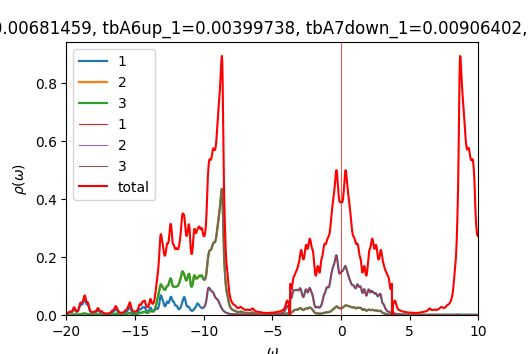

The file beside this chart, header and first rows:
w	up_1	up_2	up_3	down_1	down_2	down_3	cumul_up_1	cumul_up_2	cumul_up_3	cumul_down_1	cumul_down_2	cumul_down_3	
-20	0.003494	0.0005761	0.0005725	6.46184e-05	4.08017e-05	4.08017e-05	0	0	0	0	0	0
-19.98	0.003973	0.0006091	0.0006046	6.4768e-05	4.08788e-05	4.08789e-05	9.93159e-05	1.52273e-05	1.51157e-05	1.6192e-06	1.02197e-06	1.02197e-06
-19.95	0.004575	0.00065	0.0006444	6.49149e-05	4.09561e-05	4.09562e-05	0.0002137	3.14772e-05	3.12258e-05	3.24207e-06	2.04587e-06	2.04588e-06
-19.93	0.005291	0.0006988	0.0006917	6.50621e-05	4.10337e-05	4.10337e-05	0.000346	4.89462e-05	4.85189e-05	4.86863e-06	3.07171e-06	3.07172e-06
-19.9	0.006041	0.0007522	0.0007432	6.52114e-05	4.11114e-05	4.11115e-05	0.000497	6.77501e-05	6.70977e-05	6.49891e-06	4.0995e-06	4.09951e-06
-19.88	0.006697	0.0008046	0.0007929	6.53633e-05	4.11895e-05	4.11895e-05	0.0006644	8.78647e-05	8.69202e-05	8.13299e-06	5.12924e-06	5.12924e-06
-19.85	0.007213	0.000855	0.0008397	6.55176e-05	4.12678e-05	4.12678e-05	0.0008448	0.0001092	0.0001079	9.77093e-06	6.16093e-06	6.16094e-06
-19.82	0.007716	0.000911	0.0008909	6.56739e-05	4.13464e-05	4.13464e-05	0.001038	0.000132	0.0001302	1.14128e-05	7.19459e-06	7.1946e-06
-19.8	0.008356	0.00098	0.000954	6.58319e-05	4.14252e-05	4.14252e-05	0.001247	0.0001565	0.000154	1.30586e-05	8.23022e-06	8.23023e-06
-19.77	0.009105	0.001056	0.001025	6.59914e-05	4.15043e-05	4.15043e-05	0.001474	0.0001829	0.0001797	1.47084e-05	9.26783e-06	9.26784e-06
-19.75	0.009694	0.001117	0.001082	6.61521e-05	4.15836e-05	4.15836e-05	0.001717	0.0002108	0.0002067	1.63622e-05	1.03074e-05	1.03074e-05
-19.73	0.00983	0.001137	0.001104	6.63139e-05	4.16631e-05	4.16631e-05	0.001962	0.0002393	0.0002343	1.802e-05	1.1349e-05	1.1349e-05
-19.7	0.009539	0.001121	0.001093	6.64769e-05	4.17429e-05	4.17429e-05	0.002201	0.0002673	0.0002616	1.96819e-05	1.23926e-05	1.23926e-05
-19.68	0.009155	0.001096	0.001076	6.66409e-05	4.1823e-05	4.1823e-05	0.00243	0.0002947	0.0002885	2.1348e-05	1.34381e-05	1.34382e-05
-19.65	0.008992	0.001089	0.001078	6.68061e-05	4.19033e-05	4.19033e-05	0.002654	0.0003219	0.0003155	2.30181e-05	1.44857e-05	1.44857e-05
-19.62	0.009213	0.001114	0.001111	6.69724e-05	4.19839e-05	4.19839e-05	0.002885	0.0003498	0.0003432	2.46924e-05	1.55353e-05	1.55353e-05
-19.6	0.009896	0.001178	0.001182	6.714e-05	4.20647e-05	4.20647e-05	0.003132	0.0003792	0.0003728	2.63709e-05	1.65869e-05	1.65869e-05
-19.57	0.01111	0.001288	0.001299	6.73091e-05	4.21457e-05	4.21457e-05	0.00341	0.0004114	0.0004053	2.80536e-05	1.76406e-05	1.76406e-05
-19.55	0.01291	0.001448	0.001468	6.74797e-05	4.22271e-05	4.22271e-05	0.003733	0.0004476	0.000442	2.97406e-05	1.86963e-05	1.86963e-05
-19.52	0.01532	0.001658	0.001688	6.76521e-05	4.23087e-05	4.23087e-05	0.004116	0.000489	0.0004842	3.14319e-05	1.9754e-05	1.9754e-05
-19.5	0.01811	0.001897	0.001939	6.7826e-05	4.23905e-05	4.23905e-05	0.004568	0.0005365	0.0005327	3.31276e-05	2.08137e-05	2.08137e-05
-19.48	0.02068	0.002112	0.002168	6.80007e-05	4.24727e-05	4.24727e-05	0.005085	0.0005893	0.0005869	3.48276e-05	2.18756e-05	2.18756e-05
-19.45	0.0222	0.00223	0.002297	6.8176e-05	4.25551e-05	4.25551e-05	0.00564	0.000645	0.0006443	3.6532e-05	2.29394e-05	2.29394e-05
-19.43	0.02201	0.002203	0.002274	6.83522e-05	4.26378e-05	4.26378e-05	0.006191	0.0007001	0.0007011	3.82408e-05	2.40054e-05	2.40054e-05
-19.4	0.02022	0.002044	0.00211	6.85294e-05	4.27207e-05	4.27207e-05	0.006696	0.0007512	0.0007539	3.99541e-05	2.50734e-05	2.50734e-05
-19.38	0.01765	0.001826	0.00188	6.87062e-05	4.28039e-05	4.28039e-05	0.007137	0.0007968	0.0008009	4.16717e-05	2.61435e-05	2.61435e-05
-19.35	0.01518	0.001618	0.001661	6.88793e-05	4.28872e-05	4.28872e-05	0.007517	0.0008373	0.0008424	4.33937e-05	2.72157e-05	2.72157e-05
-19.32	0.01325	0.001457	0.001488	6.90474e-05	4.29707e-05	4.29707e-05	0.007848	0.0008737	0.0008796	4.51199e-05	2.82899e-05	2.82899e-05
-19.3	0.01193	0.001346	0.001368	6.92125e-05	4.30543e-05	4.30543e-05	0.008146	0.0009074	0.0009138	4.68502e-05	2.93663e-05	2.93663e-05
-19.27	0.01117	0.001279	0.001295	6.93779e-05	4.31381e-05	4.31381e-05	0.008426	0.0009394	0.0009462	4.85846e-05	3.04448e-05	3.04448e-05
-19.25	0.01087	0.001251	0.001261	6.95453e-05	4.32223e-05	4.32223e-05	0.008697	0.0009706	0.0009777	5.03233e-05	3.15253e-05	3.15253e-05
-19.23	0.011	0.001255	0.00126	6.97153e-05	4.33067e-05	4.33067e-05	0.008972	0.001002	0.001009	5.20662e-05	3.2608e-05	3.2608e-05
-19.2	0.01154	0.00129	0.001291	6.98875e-05	4.33914e-05	4.33914e-05	0.009261	0.001034	0.001042	5.38133e-05	3.36928e-05	3.36928e-05
-19.18	0.01251	0.001358	0.001355	7.00616e-05	4.34765e-05	4.34765e-05	0.009574	0.001068	0.001075	5.55649e-05	3.47797e-05	3.47797e-05
-19.15	0.01402	0.001463	0.001456	7.02374e-05	4.35618e-05	4.35618e-05	0.009924	0.001105	0.001112	5.73208e-05	3.58687e-05	3.58687e-05
-19.12	0.01616	0.001613	0.001602	7.04146e-05	4.36474e-05	4.36474e-05	0.01033	0.001145	0.001152	5.90812e-05	3.69599e-05	3.69599e-05
-19.1	0.0191	0.001818	0.001802	7.0593e-05	4.37332e-05	4.37332e-05	0.01081	0.001191	0.001197	6.0846e-05	3.80532e-05	3.80532e-05
-19.07	0.02294	0.002086	0.002064	7.07726e-05	4.38194e-05	4.38194e-05	0.01138	0.001243	0.001248	6.26153e-05	3.91487e-05	3.91487e-05
-19.05	0.02748	0.002404	0.002375	7.09532e-05	4.39058e-05	4.39058e-05	0.01207	0.001303	0.001308	6.43891e-05	4.02464e-05	4.02464e-05
-19.02	0.03196	0.002727	0.002687	7.1135e-05	4.39925e-05	4.39925e-05	0.01286	0.001371	0.001375	6.61675e-05	4.13462e-05	4.13462e-05
-19	0.03507	0.002974	0.002922	7.13177e-05	4.40795e-05	4.40795e-05	0.01374	0.001445	0.001448	6.79505e-05	4.24482e-05	4.24482e-05
-18.98	0.03607	0.00311	0.003042	7.15015e-05	4.41667e-05	4.41667e-05	0.01464	0.001523	0.001524	6.9738e-05	4.35523e-05	4.35523e-05
-18.95	0.03571	0.003188	0.003101	7.16865e-05	4.42543e-05	4.42543e-05	0.01554	0.001603	0.001602	7.15302e-05	4.46587e-05	4.46587e-05
-18.93	0.03536	0.003291	0.003183	7.18726e-05	4.43421e-05	4.43421e-05	0.01642	0.001685	0.001681	7.3327e-05	4.57672e-05	4.57672e-05
-18.9	0.03561	0.00344	0.003313	7.206e-05	4.44302e-05	4.44302e-05	0.01731	0.001771	0.001764	7.51285e-05	4.6878e-05	4.6878e-05
-18.88	0.03608	0.003585	0.003455	7.22489e-05	4.45186e-05	4.45186e-05	0.01821	0.001861	0.00185	7.69347e-05	4.7991e-05	4.7991e-05
-18.85	0.03644	0.003695	0.003582	7.24395e-05	4.46073e-05	4.46073e-05	0.01912	0.001953	0.00194	7.87457e-05	4.91061e-05	4.91061e-05
-18.82	0.03718	0.003824	0.003742	7.26321e-05	4.46963e-05	4.46963e-05	0.02005	0.002049	0.002034	8.05615e-05	5.02235e-05	5.02236e-05
-18.8	0.03913	0.004059	0.004013	7.28272e-05	4.47856e-05	4.47856e-05	0.02103	0.00215	0.002134	8.23822e-05	5.13432e-05	5.13432e-05
-18.77	0.04263	0.004432	0.004421	7.30248e-05	4.48752e-05	4.48752e-05	0.0221	0.002261	0.002244	8.42078e-05	5.24651e-05	5.24651e-05
-18.75	0.04713	0.004882	0.004907	7.32248e-05	4.49651e-05	4.49651e-05	0.02328	0.002383	0.002367	8.60384e-05	5.35892e-05	5.35892e-05
-18.73	0.0514	0.005284	0.005342	7.34257e-05	4.50553e-05	4.50553e-05	0.02456	0.002515	0.002501	8.78741e-05	5.47156e-05	5.47156e-05
-18.7	0.05442	0.005541	0.00563	7.36251e-05	4.51458e-05	4.51457e-05	0.02592	0.002654	0.002641	8.97147e-05	5.58442e-05	5.58442e-05
-18.68	0.05592	0.005638	0.005752	7.38217e-05	4.52365e-05	4.52364e-05	0.02732	0.002794	0.002785	9.15602e-05	5.69751e-05	5.69751e-05
-18.65	0.05562	0.005562	0.005689	7.40163e-05	4.53274e-05	4.53274e-05	0.02871	0.002934	0.002927	9.34106e-05	5.81083e-05	5.81083e-05
-18.62	0.05289	0.00526	0.005384	7.42101e-05	4.54186e-05	4.54186e-05	0.03003	0.003065	0.003062	9.52659e-05	5.92438e-05	5.92438e-05
-18.6	0.048	0.004759	0.004867	7.44033e-05	4.551e-05	4.55101e-05	0.03123	0.003184	0.003184	9.7126e-05	6.03815e-05	6.03815e-05
-18.57	0.04265	0.004216	0.004302	7.45953e-05	4.56018e-05	4.56018e-05	0.0323	0.003289	0.003291	9.89909e-05	6.15216e-05	6.15216e-05
-18.55	0.03856	0.003781	0.003847	7.47859e-05	4.56938e-05	4.56938e-05	0.03326	0.003384	0.003387	0.0001009	6.26639e-05	6.26639e-05
-18.52	0.03646	0.003517	0.003566	7.49764e-05	4.5786e-05	4.57861e-05	0.03417	0.003472	0.003477	0.0001027	6.38086e-05	6.38086e-05
... 1,141 more rows
